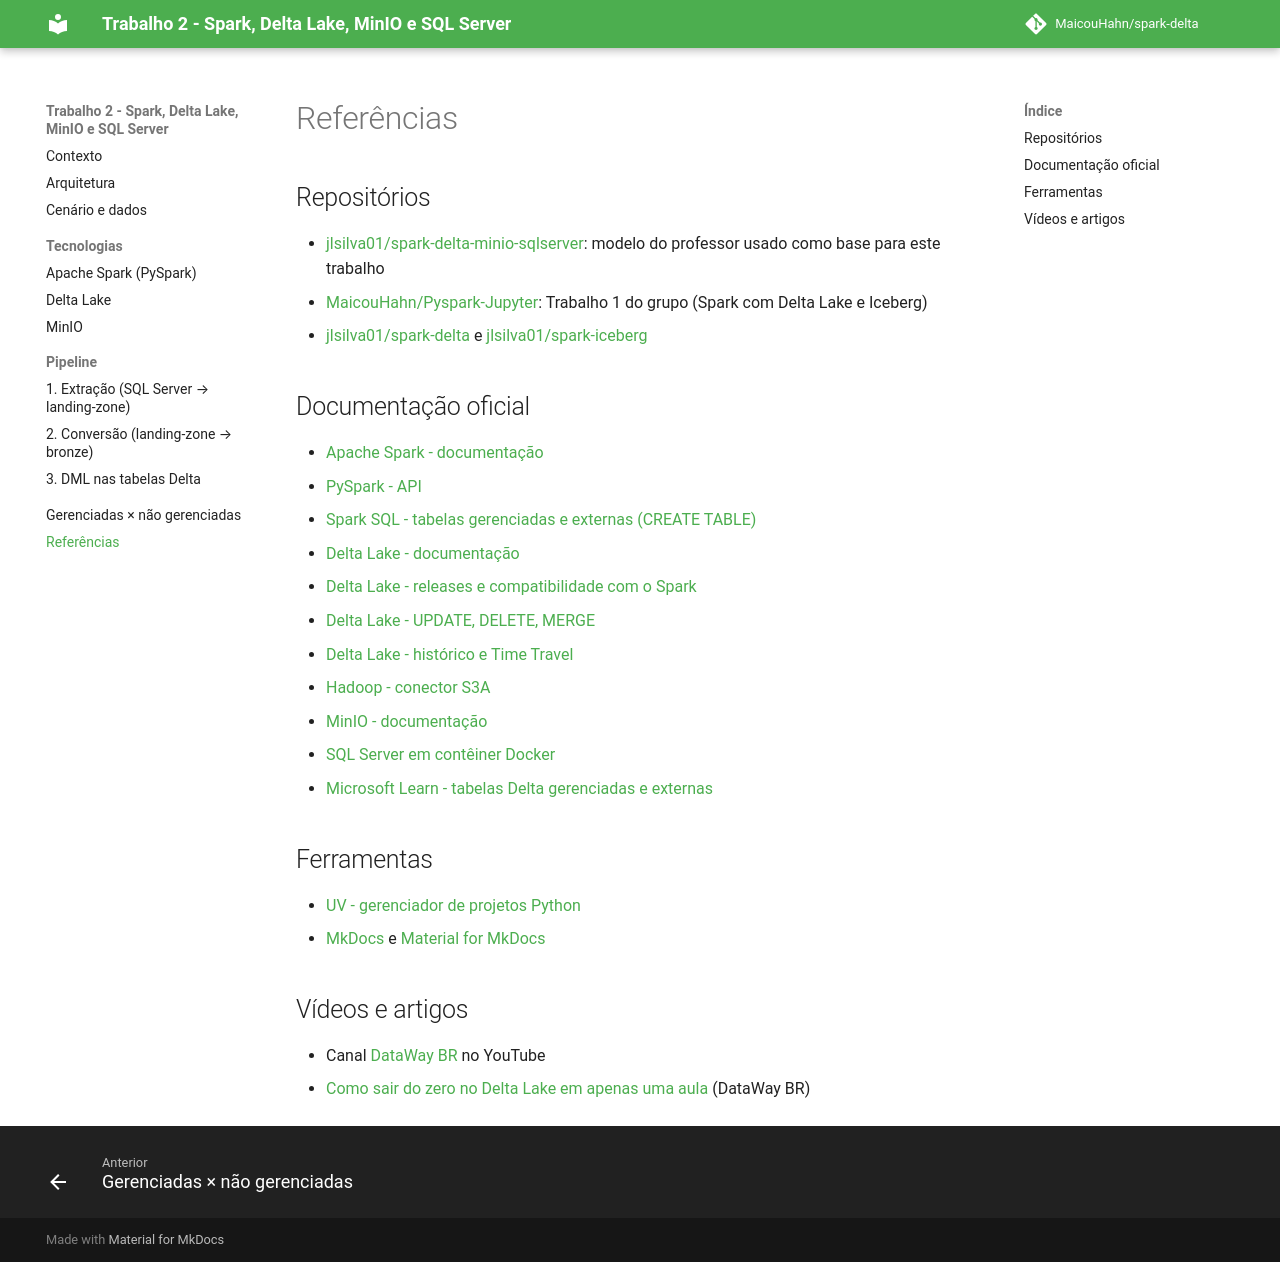

repository: MaicouHahn/spark-delta · page: referencias/index.html · generator: mkdocs

# Referências

## Repositórios

- [jlsilva01/spark-delta-minio-sqlserver](https://github.com/jlsilva01/spark-delta-minio-sqlserver): modelo do professor usado como base para este trabalho
- [MaicouHahn/Pyspark-Jupyter](https://github.com/MaicouHahn/Pyspark-Jupyter): Trabalho 1 do grupo (Spark com Delta Lake e Iceberg)
- [jlsilva01/spark-delta](https://github.com/jlsilva01/spark-delta) e [jlsilva01/spark-iceberg](https://github.com/jlsilva01/spark-iceberg)

## Documentação oficial

- [Apache Spark - documentação](https://spark.apache.org/docs/3.5.3/)
- [PySpark - API](https://spark.apache.org/docs/3.5.3/api/python/index.html)
- [Spark SQL - tabelas gerenciadas e externas (CREATE TABLE)](https://spark.apache.org/docs/3.5.3/sql-ref-syntax-ddl-create-table-datasource.html)
- [Delta Lake - documentação](https://docs.delta.io/latest/index.html)
- [Delta Lake - releases e compatibilidade com o Spark](https://docs.delta.io/latest/releases.html)
- [Delta Lake - UPDATE, DELETE, MERGE](https://docs.delta.io/latest/delta-update.html)
- [Delta Lake - histórico e Time Travel](https://docs.delta.io/latest/delta-batch.html#query-an-older-snapshot-of-a-table-time-travel)
- [Hadoop - conector S3A](https://hadoop.apache.org/docs/r3.3.4/hadoop-aws/tools/hadoop-aws/index.html)
- [MinIO - documentação](https://min.io/docs/minio/linux/index.html)
- [SQL Server em contêiner Docker](https://learn.microsoft.com/sql/linux/quickstart-install-connect-docker)
- [Microsoft Learn - tabelas Delta gerenciadas e externas](https://learn.microsoft.com/pt-br/training/modules/work-delta-lake-tables-fabric/3-create-delta-tables)

## Ferramentas

- [UV - gerenciador de projetos Python](https://docs.astral.sh/uv/)
- [MkDocs](https://www.mkdocs.org/) e [Material for MkDocs](https://squidfunk.github.io/mkdocs-material/)

## Vídeos e artigos

- Canal [DataWay BR](https://www.youtube.com/@DataWayBR) no YouTube
- [Como sair do zero no Delta Lake em apenas uma aula](https://datawaybr.medium.com/como-sair-do-zero-no-delta-lake-em-apenas-uma-aula-d152688a4cc8) (DataWay BR)
